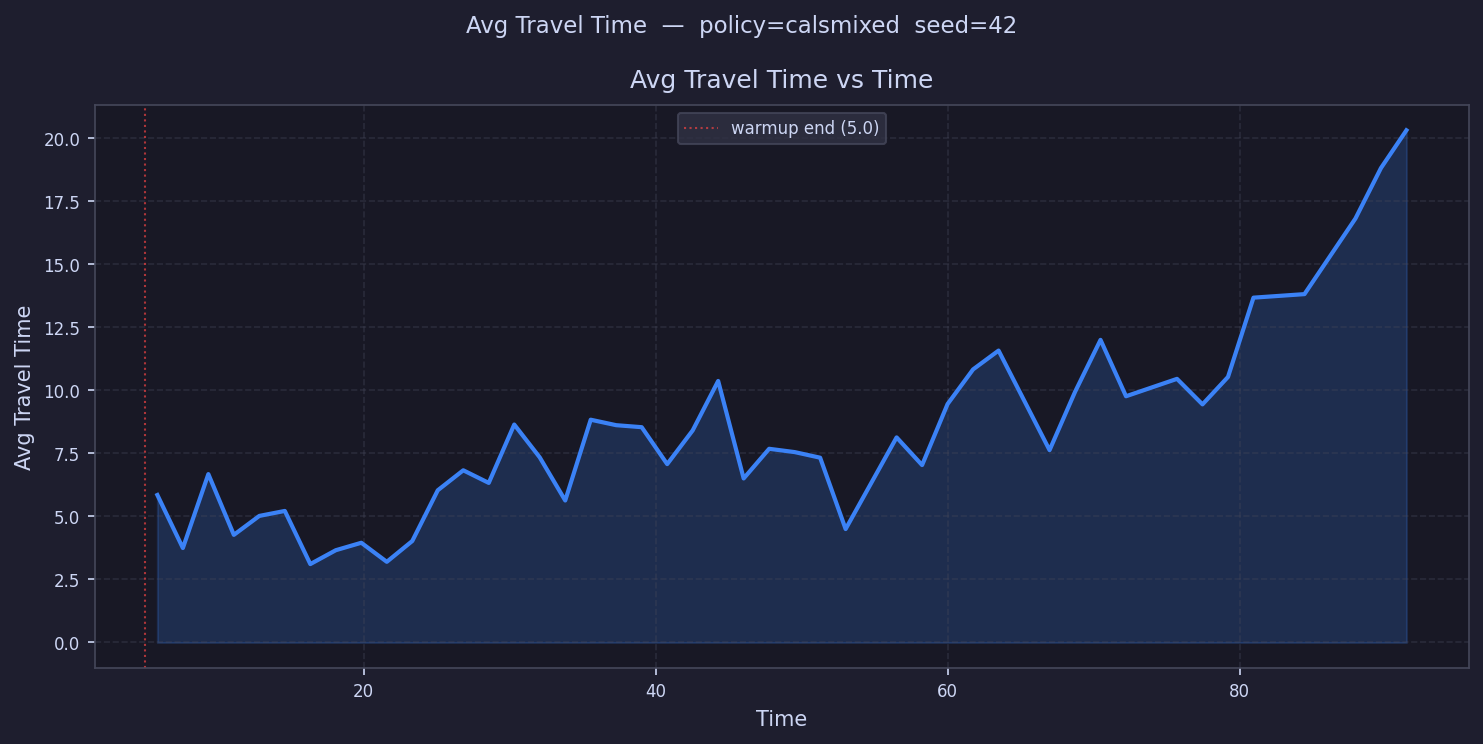

The data file committed next to this chart (first rows):
time, avg_travel_time
5.873, 5.85
7.619, 3.746
9.365, 6.679
11.11, 4.269
12.86, 5.021
14.6, 5.218
16.35, 3.11
18.09, 3.66
19.84, 3.956
21.59, 3.199
23.33, 4.025
25.08, 6.037
26.82, 6.831
28.57, 6.33
30.31, 8.645
32.06, 7.343
33.81, 5.633
35.55, 8.837
37.3, 8.62
39.04, 8.541
40.79, 7.075
42.54, 8.412
44.28, 10.37
46.03, 6.506
47.77, 7.683
49.52, 7.552
51.26, 7.33
53.01, 4.5
54.76, 
56.5, 8.136
58.25, 7.037
59.99, 9.46
61.74, 10.83
63.48, 11.58
65.23, 
66.98, 7.631
68.72, 9.941
70.47, 12
72.21, 9.768
73.96, 
75.71, 10.46
77.45, 9.446
79.2, 10.53
80.94, 13.68
82.69, 
84.43, 13.82
86.18, 15.32
87.93, 16.82
89.67, 18.82
91.42, 20.32
